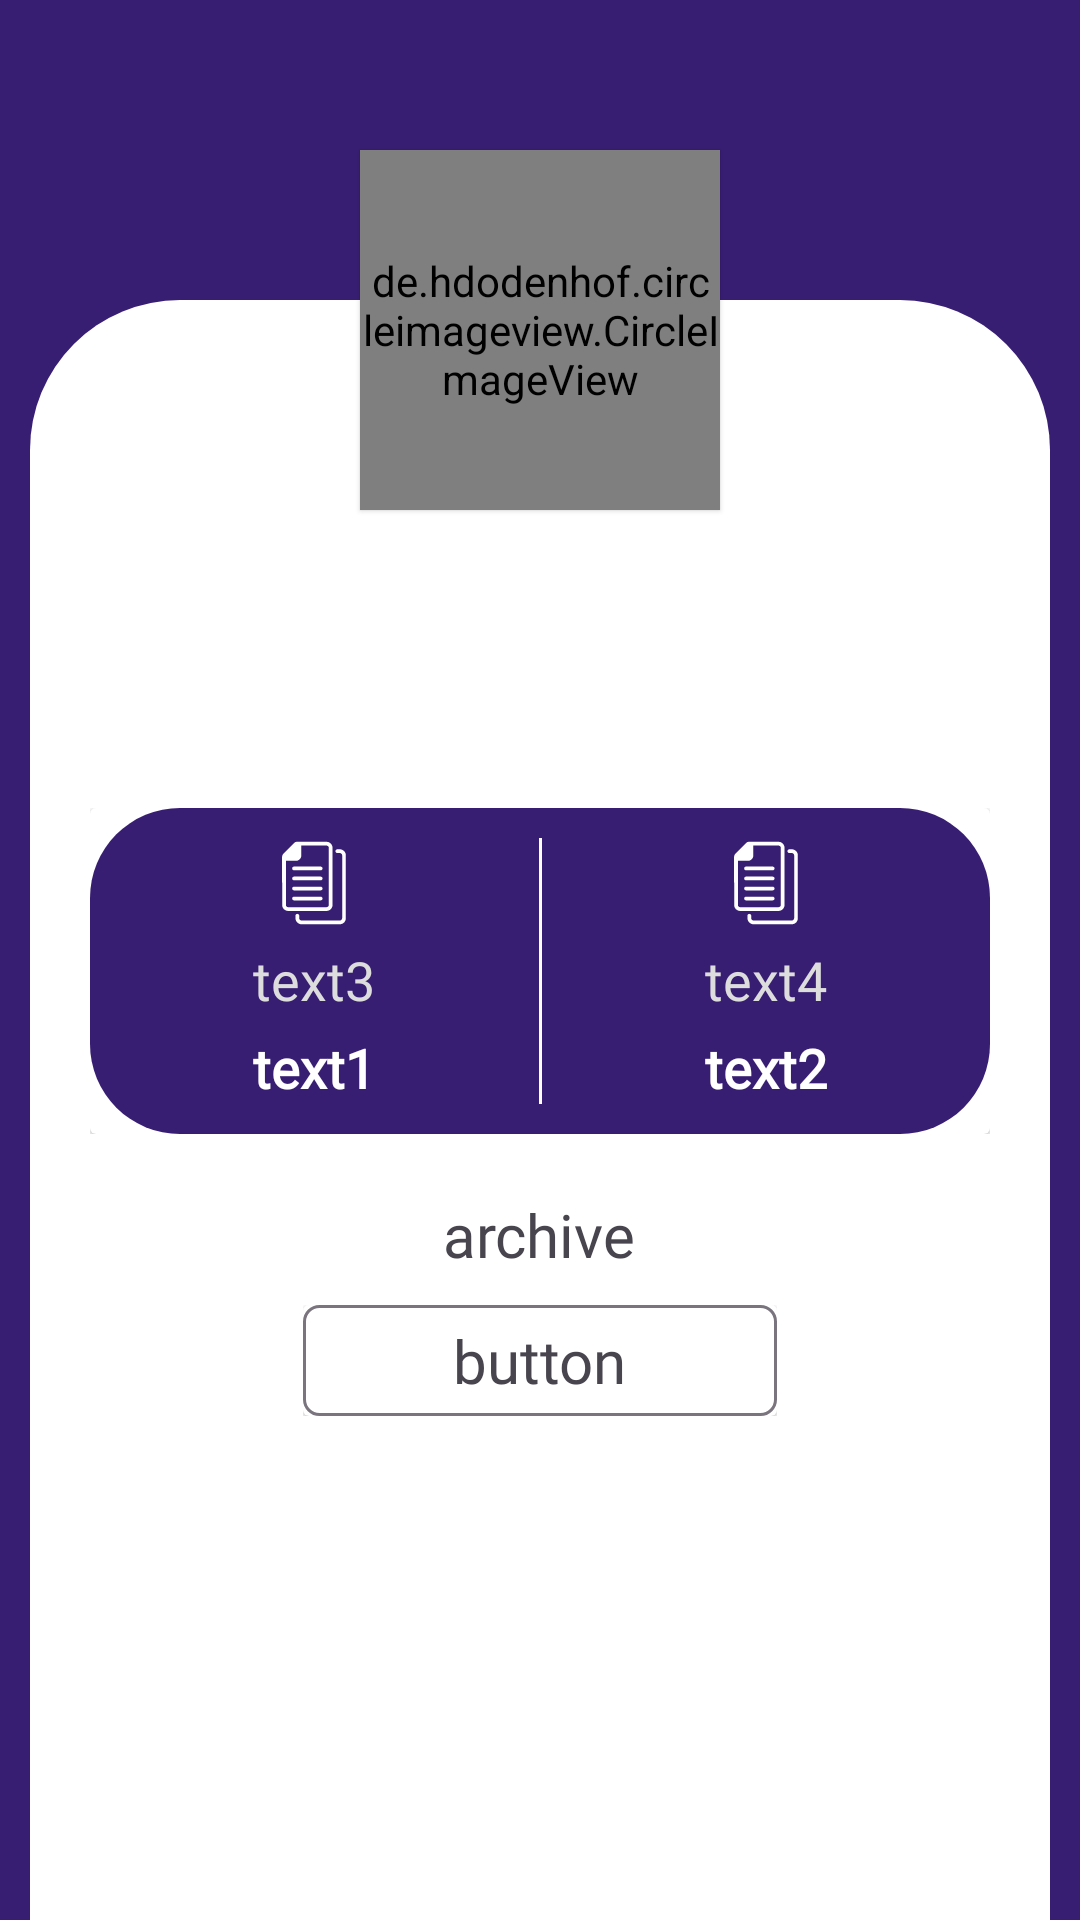

Reconstruct the res/layout file that produces this screen, plus the resources it refers to.
<!-- AndroidManifest.xml: application theme AppTheme -->
<!-- res/layout/fragment_profile.xml -->
<?xml version="1.0" encoding="utf-8"?>
<layout xmlns:android="http://schemas.android.com/apk/res/android"
    xmlns:app="http://schemas.android.com/apk/res-auto"
    xmlns:tools="http://schemas.android.com/tools">

    <data>

        <variable
            name="user"
            type="com.example.project2.models.User" />
    </data>

    <androidx.coordinatorlayout.widget.CoordinatorLayout
        android:layout_width="match_parent"
        android:layout_height="match_parent"
        android:background="@color/md_theme_dark_onPrimary"
        android:paddingStart="10dp"
        android:paddingEnd="10dp"
        tools:context=".ProfileFragment">


        <de.hdodenhof.circleimageview.CircleImageView
            android:id="@+id/img"
            android:layout_width="120dp"
            android:layout_height="120dp"
            android:layout_marginTop="50dp"
            android:elevation="1dp"
            android:src="@drawable/ic_launcher_background"
            app:layout_anchor="@id/ll"
            app:layout_anchorGravity="center_horizontal"
            app:layout_constraintEnd_toEndOf="parent"
            app:layout_constraintHorizontal_bias="0.5"
            app:layout_constraintStart_toStartOf="parent"
            app:layout_constraintTop_toTopOf="parent" />


        <LinearLayout
            android:id="@+id/ll"
            android:layout_width="match_parent"
            android:layout_height="match_parent"
            android:layout_marginTop="100sp"
            android:gravity="center_horizontal"
            android:background="@drawable/text_pallet"
            android:orientation="vertical">

            <TextView
                android:layout_width="wrap_content"
                android:layout_height="wrap_content"
                android:layout_gravity="center_horizontal"
                android:layout_marginTop="80dp"
                android:fontFamily="@font/baloo_bhai_2"
                android:text="@{user.name}"
                android:textColor="@color/md_theme_dark_background"
                android:textSize="24sp"
                android:textStyle="bold"
                tools:text="name" />

            <TextView
                android:layout_width="wrap_content"
                android:layout_height="wrap_content"
                android:layout_gravity="center_horizontal"
                android:layout_marginTop="10dp"
                android:fontFamily="@font/baloo_bhai_2"
                android:text="@{user.email}"
                android:textColor="@color/md_theme_dark_background"
                android:textSize="20sp"
                android:textStyle="normal"
                tools:text="email" />

            <include
                android:id="@+id/info_card"
                layout="@layout/info_card"
                android:layout_width="match_parent"
                android:layout_marginStart="20dp"
                android:layout_marginEnd="20dp"
                android:layout_marginTop="20dp"
                android:layout_height="wrap_content" />
            <TextView
                android:layout_width="wrap_content"
                android:layout_height="wrap_content"
                android:text="archive"
                android:layout_marginTop="20dp"
                android:fontFamily="@font/baloo_bhai_2"
                android:textSize="20sp"/>

            <androidx.recyclerview.widget.RecyclerView
                android:layout_marginStart="8dp"
                android:layout_marginEnd="8dp"
                android:layout_marginTop="0dp"
                android:layout_width="match_parent"
                android:layout_height="wrap_content"
                tools:listitem="@layout/history_item_layout"
                tools:itemCount="1"
                android:id="@+id/rec_archive"/>

            <include
                android:id="@+id/log_out"
                android:layout_marginTop="10sp"
                layout="@layout/animated_button"
                android:layout_width="wrap_content"
                android:layout_height="wrap_content"
                android:layout_gravity="center_horizontal" />
        </LinearLayout>
    </androidx.coordinatorlayout.widget.CoordinatorLayout>
</layout>
<!-- res/layout/info_card.xml (included above) -->
<?xml version="1.0" encoding="utf-8"?>
<androidx.constraintlayout.widget.ConstraintLayout xmlns:android="http://schemas.android.com/apk/res/android"
    xmlns:app="http://schemas.android.com/apk/res-auto"
    xmlns:tools="http://schemas.android.com/tools"
    android:layout_width="wrap_content"
    android:layout_height="wrap_content">
    <androidx.cardview.widget.CardView
        android:layout_width="match_parent"
        android:layout_height="match_parent"
        android:id="@+id/c1">

        <androidx.constraintlayout.widget.ConstraintLayout
            android:layout_width="match_parent"
            android:layout_height="match_parent"
            android:background="@drawable/rounded_pallet"
            android:id="@+id/cl_info">

            <com.google.android.material.divider.MaterialDivider
                android:id="@+id/materialDivider2"
                android:layout_width="1dp"
                android:layout_height="0dp"
                android:layout_marginTop="10dp"
                android:layout_marginBottom="10dp"
                android:orientation="vertical"
                app:dividerColor="@color/md_theme_light_onPrimary"
                app:layout_constraintBottom_toBottomOf="parent"
                app:layout_constraintEnd_toEndOf="parent"
                app:layout_constraintStart_toStartOf="parent"
                app:layout_constraintTop_toTopOf="parent" />


            <ImageView
                android:layout_marginStart="50dp"
                android:layout_marginTop="10dp"
                android:id="@+id/icon2"
                android:layout_width="wrap_content"
                android:layout_height="wrap_content"
                android:src="@drawable/documents_svgrepo_com"
                app:layout_constraintBottom_toTopOf="@+id/p_text3"
                app:layout_constraintEnd_toStartOf="@+id/materialDivider2"
                app:layout_constraintStart_toStartOf="parent"
                app:layout_constraintTop_toTopOf="parent"
                android:layout_marginEnd="50dp"
                app:tint="@color/md_theme_light_onPrimary" />

            <TextView
                android:id="@+id/p_text1"
                style="@style/body"
                android:layout_width="wrap_content"
                android:layout_height="wrap_content"
                android:text="text1"
                android:textStyle="bold"
                android:layout_marginTop="5dp"
                android:layout_marginBottom="10dp"
                android:textColor="@color/md_theme_light_onPrimary"
                app:layout_constraintBottom_toBottomOf="parent"
                app:layout_constraintEnd_toEndOf="@+id/p_text3"
                app:layout_constraintStart_toStartOf="@+id/p_text3"
                app:layout_constraintTop_toBottomOf="@+id/p_text3" />

            <TextView
                android:id="@+id/p_text3"
                style="@style/body"
                android:layout_width="wrap_content"
                android:layout_height="wrap_content"
                android:text="text3"
                android:layout_marginTop="5dp"
                android:textColor="#dddddd"
                app:layout_constraintBottom_toTopOf="@+id/p_text1"
                app:layout_constraintEnd_toEndOf="@+id/icon2"
                app:layout_constraintStart_toStartOf="@+id/icon2"
                app:layout_constraintTop_toBottomOf="@+id/icon2" />

            <ImageView
                android:layout_marginEnd="50dp"
                android:layout_marginTop="10dp"
                android:id="@+id/icon1"
                android:layout_marginStart="50dp"
                android:layout_width="wrap_content"
                android:layout_height="wrap_content"
                android:src="@drawable/documents_svgrepo_com"
                app:layout_constraintBottom_toTopOf="@+id/p_text4"
                app:layout_constraintEnd_toEndOf="parent"
                app:layout_constraintStart_toEndOf="@+id/materialDivider2"
                app:layout_constraintTop_toTopOf="parent"
                app:tint="@color/md_theme_light_onPrimary" />

            <TextView
                android:id="@+id/p_text2"
                style="@style/body"
                android:layout_width="wrap_content"
                android:layout_height="wrap_content"
                android:text="text2"
                android:textAlignment="center"
                android:textStyle="bold"
                android:layout_marginTop="5dp"
                android:layout_marginBottom="10dp"
                android:textColor="@color/md_theme_light_onPrimary"
                app:layout_constraintBottom_toBottomOf="parent"
                app:layout_constraintEnd_toEndOf="@+id/p_text4"
                app:layout_constraintStart_toStartOf="@+id/p_text4"
                app:layout_constraintTop_toBottomOf="@+id/p_text4" />

            <TextView
                android:id="@+id/p_text4"
                style="@style/body"
                android:layout_width="wrap_content"
                android:layout_height="wrap_content"
                android:text="text4"
                android:layout_marginTop="5dp"
                android:textColor="#dddddd"
                app:layout_constraintBottom_toTopOf="@+id/p_text2"
                app:layout_constraintEnd_toEndOf="@+id/icon1"
                app:layout_constraintStart_toStartOf="@+id/icon1"
                app:layout_constraintTop_toBottomOf="@+id/icon1" />

        </androidx.constraintlayout.widget.ConstraintLayout>
    </androidx.cardview.widget.CardView>

</androidx.constraintlayout.widget.ConstraintLayout>
<!-- res/layout/history_item_layout.xml (included above) -->
<?xml version="1.0" encoding="utf-8"?>
<androidx.constraintlayout.widget.ConstraintLayout xmlns:android="http://schemas.android.com/apk/res/android"
    xmlns:app="http://schemas.android.com/apk/res-auto"
    android:layout_width="match_parent"
    android:layout_height="wrap_content">




    <androidx.cardview.widget.CardView
        android:id="@+id/cardView"
        android:layout_width="match_parent"
        android:layout_height="wrap_content"
        android:layout_marginTop="5dp"
        android:layout_marginBottom="5dp"
        app:cardCornerRadius="10dp"
        app:layout_constraintBottom_toBottomOf="parent"
        app:layout_constraintEnd_toEndOf="parent"
        app:layout_constraintHorizontal_bias="0.5"
        app:layout_constraintStart_toStartOf="parent"
        app:layout_constraintTop_toTopOf="parent"
        app:layout_constraintVertical_bias="0.5">


        <androidx.constraintlayout.widget.ConstraintLayout
            android:layout_width="match_parent"
            android:layout_height="wrap_content"
            android:paddingStart="10dp"
            android:paddingTop="5dp"
            android:paddingEnd="10dp"
            android:id="@+id/cl_main"
            android:paddingBottom="5dp">

            <TextView
                android:id="@+id/name"
                android:maxLines="2"
                android:maxWidth="90dp"
                android:layout_width="wrap_content"
                android:layout_height="wrap_content"
                android:layout_gravity="start"
                android:fontFamily="@font/baloo_bhai_2"
                android:text="name"
                android:textSize="18sp"
                android:textStyle="bold"
                app:layout_constraintBottom_toBottomOf="parent"
                app:layout_constraintEnd_toStartOf="@+id/value2"
                app:layout_constraintHorizontal_bias="0.5"
                app:layout_constraintStart_toStartOf="parent"
                app:layout_constraintTop_toTopOf="parent"
                app:layout_constraintVertical_bias="0.5" />

            <TextView
                android:id="@+id/value2"
                android:layout_width="wrap_content"
                android:layout_height="wrap_content"
                android:fontFamily="@font/baloo_bhai_2"
                android:text="value"
                android:maxWidth="50dp"
                android:maxLines="1"
                android:textSize="18sp"
                app:layout_constraintBottom_toBottomOf="parent"
                app:layout_constraintEnd_toStartOf="@+id/date"
                app:layout_constraintHorizontal_bias="0.5"
                app:layout_constraintStart_toEndOf="@+id/name"
                app:layout_constraintTop_toTopOf="parent"
                app:layout_constraintVertical_bias="0.5" />

            <TextView
                android:id="@+id/date"
                android:layout_width="wrap_content"
                android:layout_height="wrap_content"
                android:fontFamily="@font/baloo_bhai_2"
                android:text="date"
                android:textSize="15sp"
                app:layout_constraintBottom_toBottomOf="parent"
                app:layout_constraintEnd_toStartOf="@+id/status_chip"
                app:layout_constraintHorizontal_bias="0.5"
                app:layout_constraintStart_toEndOf="@+id/value2"
                app:layout_constraintTop_toTopOf="parent"
                app:layout_constraintVertical_bias="0.5" />

            <include
                android:id="@+id/status_chip"
                layout="@layout/status_chip_layout"
                android:layout_width="wrap_content"
                android:layout_height="wrap_content"
                android:layout_gravity="end"
                app:layout_constraintBottom_toBottomOf="parent"
                app:layout_constraintEnd_toEndOf="parent"
                app:layout_constraintHorizontal_bias="0.5"
                app:layout_constraintStart_toEndOf="@+id/date"
                app:layout_constraintTop_toTopOf="parent"
                app:layout_constraintVertical_bias="0.5" />
        </androidx.constraintlayout.widget.ConstraintLayout>
    </androidx.cardview.widget.CardView>

</androidx.constraintlayout.widget.ConstraintLayout>
<!-- res/layout/animated_button.xml (included above) -->
<?xml version="1.0" encoding="utf-8"?>
<androidx.constraintlayout.widget.ConstraintLayout xmlns:android="http://schemas.android.com/apk/res/android"
    xmlns:app="http://schemas.android.com/apk/res-auto"
    xmlns:tools="http://schemas.android.com/tools"
    android:layout_width="wrap_content"
    android:layout_height="wrap_content"
    android:animateLayoutChanges="true">

    <androidx.cardview.widget.CardView
        android:layout_width="wrap_content"
        android:layout_height="wrap_content"
        app:layout_constraintBottom_toBottomOf="parent"
        app:layout_constraintEnd_toEndOf="parent"
        app:layout_constraintStart_toStartOf="parent"
        app:layout_constraintTop_toTopOf="parent">

        <androidx.constraintlayout.widget.ConstraintLayout
            android:id="@+id/cl"
            android:layout_width="wrap_content"
            android:layout_height="wrap_content"
            android:animateLayoutChanges="true"
            android:background="@drawable/outlined_box"
            android:paddingStart="24sp"
            android:paddingTop="5dp"
            android:paddingEnd="24sp"
            android:paddingBottom="5dp">

            <ImageView
                android:id="@+id/icon"
                android:layout_width="18sp"
                android:layout_height="18sp"
                android:layout_marginEnd="8dp"
                android:src="@drawable/ic_launcher_background"
                app:layout_constraintBottom_toBottomOf="parent"
                app:layout_constraintEnd_toStartOf="@+id/text"
                app:layout_constraintStart_toStartOf="parent"
                app:layout_constraintTop_toTopOf="parent"
                app:layout_constraintVertical_bias="0.5" />

            <TextView
                android:id="@+id/text"
                android:layout_width="wrap_content"
                android:layout_height="wrap_content"
                android:fontFamily="@font/baloo_bhai_2"
                android:text="button"
                android:textSize="20sp"
                app:layout_constraintBottom_toBottomOf="parent"
                app:layout_constraintEnd_toEndOf="parent"
                app:layout_constraintStart_toStartOf="parent"
                app:layout_constraintTop_toTopOf="parent"
                app:layout_constraintVertical_bias="0.5" />

            <ProgressBar
                android:id="@+id/prg"
                android:layout_width="18sp"
                android:layout_height="18sp"
                android:indeterminateTint="@color/design_default_color_primary"
                android:visibility="gone"
                app:layout_constraintStart_toEndOf="@+id/text"
                app:layout_constraintBottom_toBottomOf="parent"
                app:layout_constraintEnd_toEndOf="parent"
                app:layout_constraintTop_toTopOf="parent"
                android:layout_marginStart="32dp"
                app:layout_constraintVertical_bias="0.5" />

        </androidx.constraintlayout.widget.ConstraintLayout>

    </androidx.cardview.widget.CardView>

</androidx.constraintlayout.widget.ConstraintLayout>
<!-- res/layout/status_chip_layout.xml (included above) -->
<?xml version="1.0" encoding="utf-8"?>
<androidx.constraintlayout.widget.ConstraintLayout xmlns:android="http://schemas.android.com/apk/res/android"
    xmlns:app="http://schemas.android.com/apk/res-auto"
    android:layout_width="wrap_content"
    android:layout_height="wrap_content">

    <androidx.cardview.widget.CardView
        android:layout_width="wrap_content"
        android:layout_height="wrap_content"
        android:layout_marginTop="5dp"
        android:layout_marginBottom="5dp"
        app:cardCornerRadius="5dp"
        android:id="@+id/card1"
        app:layout_constraintBottom_toBottomOf="parent"
        app:layout_constraintEnd_toEndOf="parent"
        app:layout_constraintHorizontal_bias="0.5"
        app:layout_constraintStart_toStartOf="parent"
        app:layout_constraintTop_toTopOf="parent">

        <androidx.constraintlayout.widget.ConstraintLayout
            android:id="@+id/cl1"
            android:layout_width="wrap_content"
            android:layout_height="wrap_content"
            android:background="@color/yellow_light"
            android:paddingStart="20dp"
            android:paddingTop="2dp"
            android:paddingEnd="20dp"
            android:paddingBottom="2dp">

            <TextView
                android:textStyle="bold"
                android:id="@+id/status"
                android:layout_width="wrap_content"
                android:layout_height="wrap_content"
                android:fontFamily="@font/baloo_bhai_2"
                android:text="status"
                android:textSize="14sp"
                android:textColor="@color/yellow_text"
                app:layout_constraintBottom_toBottomOf="parent"
                app:layout_constraintEnd_toEndOf="parent"
                app:layout_constraintHorizontal_bias="0.5"
                app:layout_constraintStart_toStartOf="parent"
                app:layout_constraintTop_toTopOf="parent"
                app:layout_constraintVertical_bias="0.5" />

        </androidx.constraintlayout.widget.ConstraintLayout>
    </androidx.cardview.widget.CardView>

</androidx.constraintlayout.widget.ConstraintLayout>
<!-- resources referenced by this layout -->
<resources>
  <color name="md_theme_dark_background">#1C1B1F</color>
  <color name="md_theme_dark_onPrimary">#381E72</color>
  <color name="md_theme_light_onPrimary">#FFFFFF</color>
  <color name="yellow_light">#fff7e6</color>
  <color name="yellow_text">#ffbe34</color>
  <!-- drawable outlined_box (drawable) -->
  <?xml version="1.0" encoding="utf-8"?>
  <shape android:shape="rectangle" xmlns:android="http://schemas.android.com/apk/res/android">
  <stroke android:color="@color/md_theme_light_outline"
      android:width="1dp">
  </stroke>
      <corners android:radius="5dp"/>
  </shape>
  <!-- drawable rounded_pallet (drawable) -->
  <?xml version="1.0" encoding="utf-8"?>
  <shape android:shape="rectangle" xmlns:android="http://schemas.android.com/apk/res/android">
      <corners android:radius="30dp"/>
      <solid android:color="@color/md_theme_dark_onPrimary"/>
  </shape>
  <!-- drawable text_pallet (drawable) -->
  <?xml version="1.0" encoding="utf-8"?>
  <shape android:shape="rectangle" xmlns:android="http://schemas.android.com/apk/res/android">
      <solid android:color="@color/md_theme_light_onPrimary"/>
      <corners android:topLeftRadius="50dp"
              android:topRightRadius="50dp"/>
  </shape>
  <style name="body">
          <item name="android:fontFamily">@font/baloo_bhai_2</item>
          <item name="android:textSize">18sp</item>
      </style>
  <color name="md_theme_light_outline">#79747E</color>
  <color name="md_theme_light_primary">#6750A4</color>
  <color name="md_theme_light_primaryContainer">#EADDFF</color>
  <color name="md_theme_light_onPrimaryContainer">#21005D</color>
  <color name="md_theme_light_secondary">#625B71</color>
  <color name="md_theme_light_onSecondary">#FFFFFF</color>
  <color name="md_theme_light_secondaryContainer">#E8DEF8</color>
  <color name="md_theme_light_onSecondaryContainer">#1D192B</color>
  <color name="md_theme_light_tertiary">#7D5260</color>
  <color name="md_theme_light_onTertiary">#FFFFFF</color>
  <color name="md_theme_light_tertiaryContainer">#FFD8E4</color>
  <color name="md_theme_light_onTertiaryContainer">#31111D</color>
  <color name="md_theme_light_error">#B3261E</color>
  <color name="md_theme_light_onError">#FFFFFF</color>
  <color name="md_theme_light_errorContainer">#F9DEDC</color>
  <color name="md_theme_light_onErrorContainer">#410E0B</color>
  <color name="md_theme_light_background">#FFFBFE</color>
  <color name="md_theme_light_onBackground">#1C1B1F</color>
  <color name="md_theme_light_surface">#FFFBFE</color>
  <color name="md_theme_light_onSurface">#1C1B1F</color>
  <color name="md_theme_light_surfaceVariant">#E7E0EC</color>
  <color name="md_theme_light_onSurfaceVariant">#49454F</color>
  <color name="md_theme_light_inverseSurface">#313033</color>
  <color name="md_theme_light_inverseOnSurface">#F4EFF4</color>
  <color name="md_theme_light_inversePrimary">#D0BCFF</color>
</resources>
